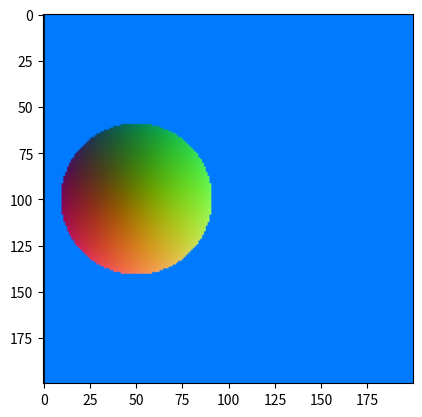

The matplotlib source for this figure:
import matplotlib.pyplot as plt
import matplotlib.image as mpimg
import scipy
import numpy as np
import typing
import time




class Point(typing.NamedTuple):
    x: float
    y: float
    z: float

class Vector(typing.NamedTuple):
    x: float
    y: float
    z: float

class VectorFunctions(object):
    @staticmethod
    def subtract(vector1: Vector, vector2: Vector):
        return Vector(vector1.x - vector2.x, vector1.y - vector2.y, vector1.z - vector2.z)

    @staticmethod
    def add(vector1: Vector, vector2: Vector):
        return Vector(vector1.x + vector2.x, vector1.y + vector2.y, vector1.z + vector2.z)

    @staticmethod
    def addScalarToAll(vector1: Vector, scalar: float):
        return Vector(vector1.x + scalar, vector1.y + scalar, vector1.z + scalar)

    @staticmethod
    def multiply(vector1: Vector, scalar: float):
        return Vector(vector1.x * scalar, vector1.y * scalar, vector1.z * scalar)

    @staticmethod
    def divide(vector1: Vector, scalar: float):
        return Vector(vector1.x / scalar, vector1.y / scalar, vector1.z / scalar)

    @staticmethod
    def negate(vector1: Vector):
        return Vector(-vector1.x, -vector1.y, -vector1.z)

    @staticmethod
    def fromTo(vector1: Vector, vector2: Vector):
        return VectorFunctions.subtract(vector2, vector1)

    @staticmethod
    def dotProduct(vector1: Vector, vector2: Vector):           #SkalarProdukt
        return vector1.x*vector2.x + vector1.y*vector2.y + vector1.z*vector2.z

    @staticmethod
    def normalize(vector1: Vector):           #SkalarProdukt
        length = np.sqrt(np.power(vector1.x,2) + np.power(vector1.y,2) + np.power(vector1.z,2))
        return Vector(vector1.x/length,vector1.y/length, vector1.z/length)

class Color(typing.NamedTuple):
    r: int = 0
    g: int = 0
    b: int = 0

class Sphere(typing.NamedTuple):
    r: float
    center: Point
    color: Color

class ViewingScreen(typing.NamedTuple):
    bottom_left: tuple
    width: int
    height: int
    resolution_x: int
    resolution_y: int

class Camera(typing.NamedTuple):
    center: Point
    viewingScreen: ViewingScreen

class Pixel(typing.NamedTuple):
    point: Point

    def color(self, camera: Camera, sphere: Sphere):
        vectorFromCamera = VectorFunctions.fromTo(camera.center,self.point)
        vectorToSphereCenter = VectorFunctions.fromTo(self.point, sphere.center)

        dotProd1 = VectorFunctions.dotProduct(vectorFromCamera, vectorFromCamera)
        dotProd2 = VectorFunctions.dotProduct(vectorFromCamera, vectorToSphereCenter)
        dotProd3 = VectorFunctions.dotProduct(vectorToSphereCenter, vectorToSphereCenter)

        poly = np.poly1d([dotProd1, 2 * dotProd2, dotProd3 - sphere.r * sphere.r])
        result = poly.r[0]

        if (not np.iscomplex(result)): #Wenn er im Ersten Punkt schneidet reichts
            intersecting_point = Point(*VectorFunctions.add(VectorFunctions.multiply(vectorFromCamera,result),camera.center))
            normal_vector = VectorFunctions.fromTo(sphere.center, intersecting_point)
            normalized_normal_vector = VectorFunctions.normalize(normal_vector)
            color_vector = VectorFunctions.divide(normalized_normal_vector, 2)
            color_vector = VectorFunctions.addScalarToAll(color_vector, 0.5)
            pixel_color = Color(int(color_vector.x * 255), int(color_vector.y * 255), int(color_vector.z * 255))
        else:
            pixel_color = Color(0, 123, 255)  # Normale Farbe

        return pixel_color

class Main():
    def __init__(self, sphere: Sphere, camera: Camera):
        self.screen = camera.viewingScreen
        self.window_width = self.screen.resolution_x
        self.window_height = self.screen.resolution_y
        self.picture = Picture(self.window_width, self.window_height)

        self.calculatePicture()
        self.drawPicture()

    def calculatePicture(self):
        now = time.time()
        for i in range(1, self.window_width):
            for j in range(1, self.window_height):
                currentPixelPoint = Point(*VectorFunctions.add(self.screen.bottom_left,Vector(self.screen.width/self.window_width*i,self.screen.height/self.window_height*j,0)))
                currentPixel = Pixel(currentPixelPoint)


                self.picture.insertPixel(currentPixel.color(camera,sphere), i, j)

        print(time.time()-now)


    def drawPicture(self):
        plt.imshow(self.picture.values)
        plt.show()


class Picture():
    def __init__(self, width, height):
        self.values = np.array(np.zeros((width,height,3), dtype=int))
        self.width = width
        self.height = height

    def insertPixel(self, color: Color, x, y):
        self.values[x][y] = color

camera = Camera(Point(0,0,0),ViewingScreen(Point(-2,-1,-4),4,4,200,200))
sphere = Sphere(0.4, Point(0,0,-2), Color(0,255,0))
main = Main(sphere, camera)
v = Vector(0,0,0)
